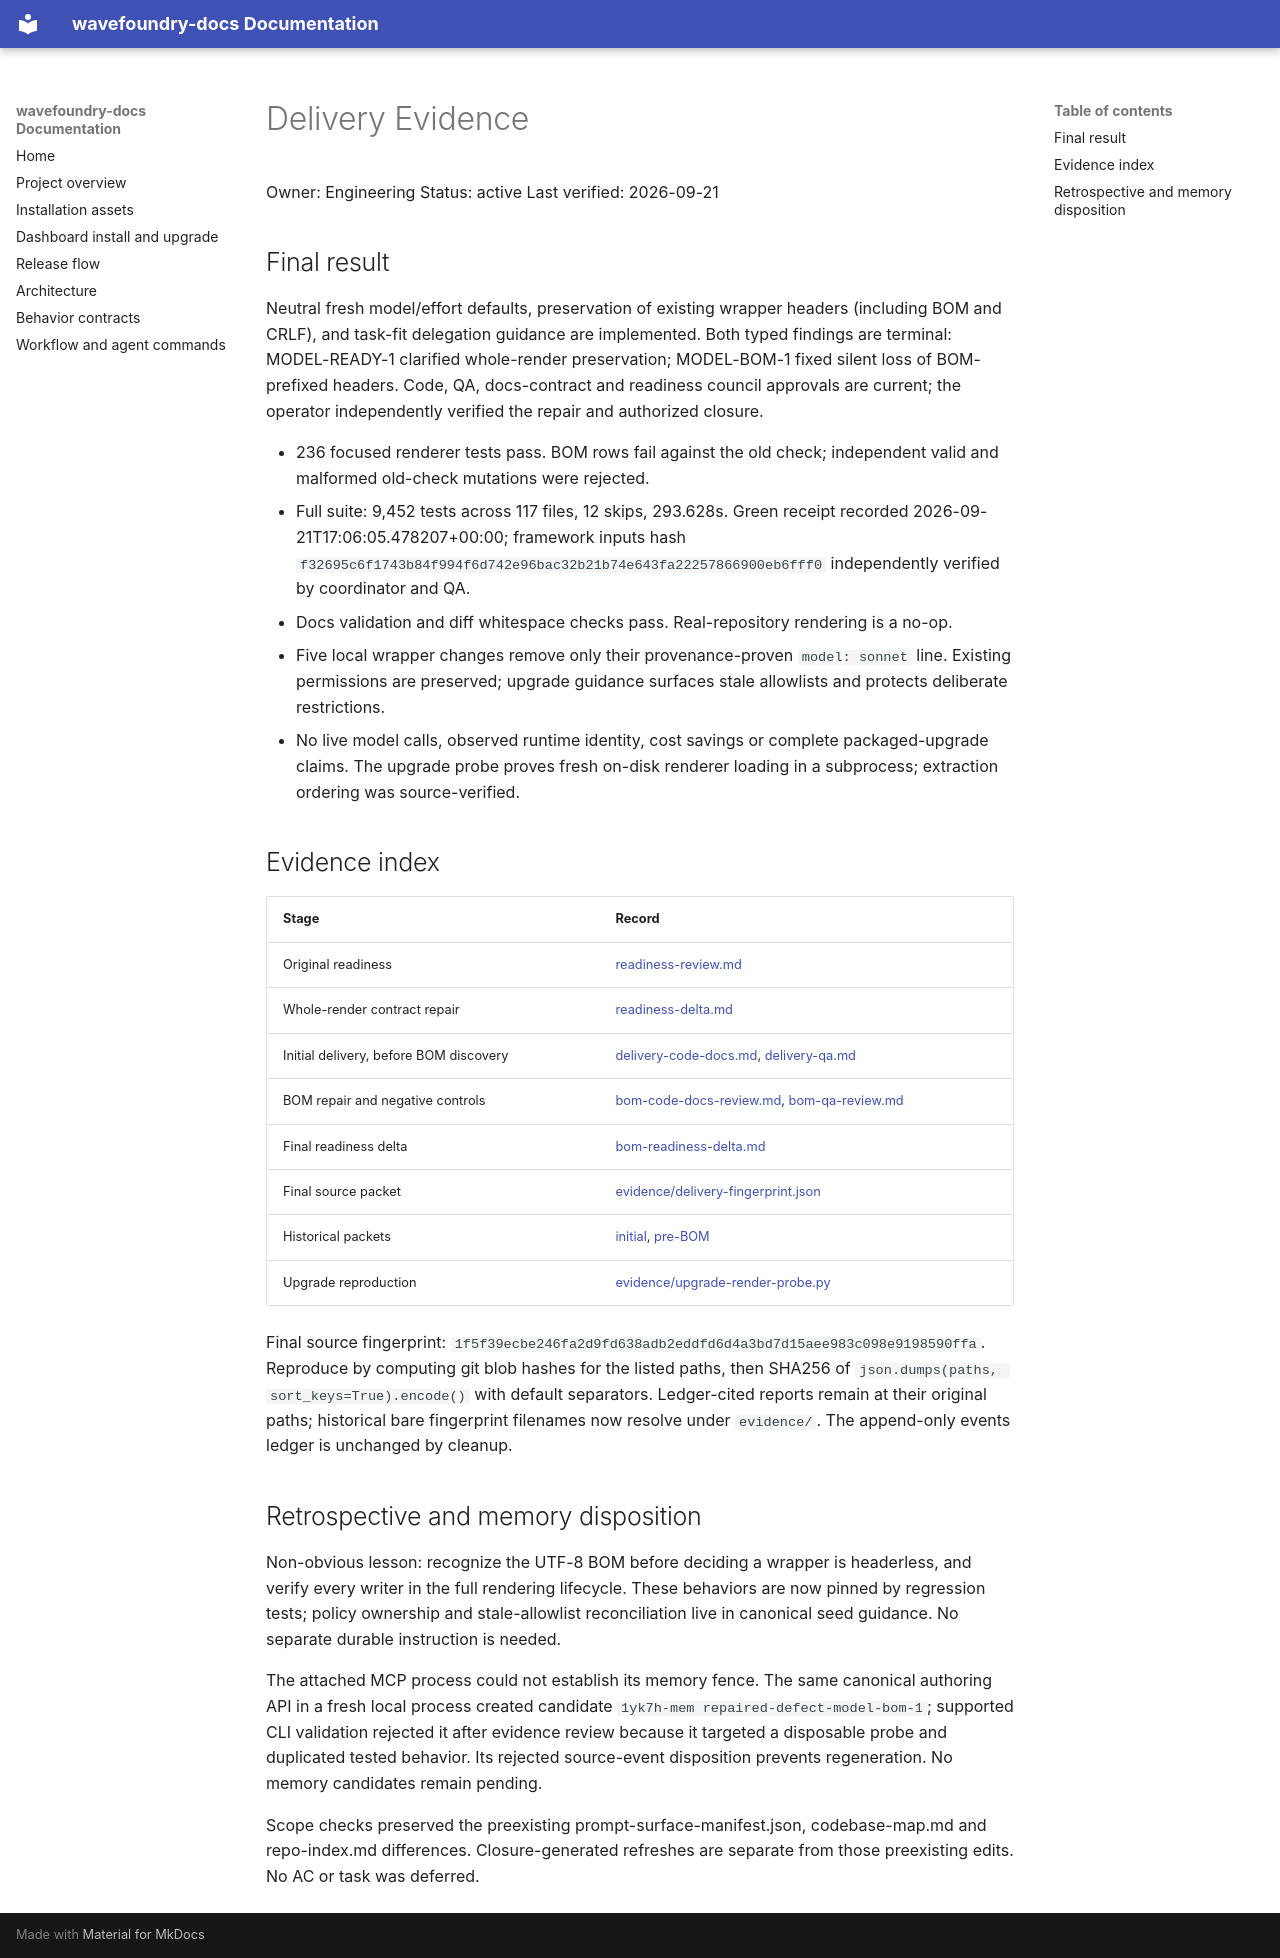

repository: coryhacking/wavefoundry · page: waves/1ycrj task-fit-agent-model-policy/delivery-evidence/index.html · generator: mkdocs

# Delivery Evidence

Owner: Engineering
Status: active
Last verified: 2026-09-21

## Final result

Neutral fresh model/effort defaults, preservation of existing wrapper headers (including BOM and CRLF), and task-fit delegation guidance are implemented. Both typed findings are terminal: MODEL-READY-1 clarified whole-render preservation; MODEL-BOM-1 fixed silent loss of BOM-prefixed headers. Code, QA, docs-contract and readiness council approvals are current; the operator independently verified the repair and authorized closure.

- 236 focused renderer tests pass. BOM rows fail against the old check; independent valid and malformed old-check mutations were rejected.
- Full suite: 9,452 tests across 117 files, 12 skips, 293.628s. Green receipt recorded 2026-09-21T17:06:05.478207+00:00; framework inputs hash `f32695c6f1743b84f994f6d742e96bac32b21b74e643fa22257866900eb6fff0` independently verified by coordinator and QA.
- Docs validation and diff whitespace checks pass. Real-repository rendering is a no-op.
- Five local wrapper changes remove only their provenance-proven `model: sonnet` line. Existing permissions are preserved; upgrade guidance surfaces stale allowlists and protects deliberate restrictions.
- No live model calls, observed runtime identity, cost savings or complete packaged-upgrade claims. The upgrade probe proves fresh on-disk renderer loading in a subprocess; extraction ordering was source-verified.

## Evidence index

| Stage | Record |
| --- | --- |
| Original readiness | [readiness-review.md](readiness-review.md) |
| Whole-render contract repair | [readiness-delta.md](readiness-delta.md) |
| Initial delivery, before BOM discovery | [delivery-code-docs.md](delivery-code-docs.md), [delivery-qa.md](delivery-qa.md) |
| BOM repair and negative controls | [bom-code-docs-review.md](bom-code-docs-review.md), [bom-qa-review.md](bom-qa-review.md) |
| Final readiness delta | [bom-readiness-delta.md](bom-readiness-delta.md) |
| Final source packet | [evidence/delivery-fingerprint.json](evidence/delivery-fingerprint.json) |
| Historical packets | [initial](evidence/delivery-fingerprint-initial.json), [pre-BOM](evidence/delivery-fingerprint-pre-bom.json) |
| Upgrade reproduction | [evidence/upgrade-render-probe.py](evidence/upgrade-render-probe.py) |

Final source fingerprint: `1f5f39ecbe246fa2d9fd638adb2eddfd6d4a3bd7d15aee983c098e9198590ffa`. Reproduce by computing git blob hashes for the listed paths, then SHA256 of `json.dumps(paths, sort_keys=True).encode()` with default separators. Ledger-cited reports remain at their original paths; historical bare fingerprint filenames now resolve under `evidence/`. The append-only events ledger is unchanged by cleanup.

## Retrospective and memory disposition

Non-obvious lesson: recognize the UTF-8 BOM before deciding a wrapper is headerless, and verify every writer in the full rendering lifecycle. These behaviors are now pinned by regression tests; policy ownership and stale-allowlist reconciliation live in canonical seed guidance. No separate durable instruction is needed.

The attached MCP process could not establish its memory fence. The same canonical authoring API in a fresh local process created candidate `1yk7h-mem repaired-defect-model-bom-1`; supported CLI validation rejected it after evidence review because it targeted a disposable probe and duplicated tested behavior. Its rejected source-event disposition prevents regeneration. No memory candidates remain pending.

Scope checks preserved the preexisting prompt-surface-manifest.json, codebase-map.md and repo-index.md differences. Closure-generated refreshes are separate from those preexisting edits. No AC or task was deferred.
